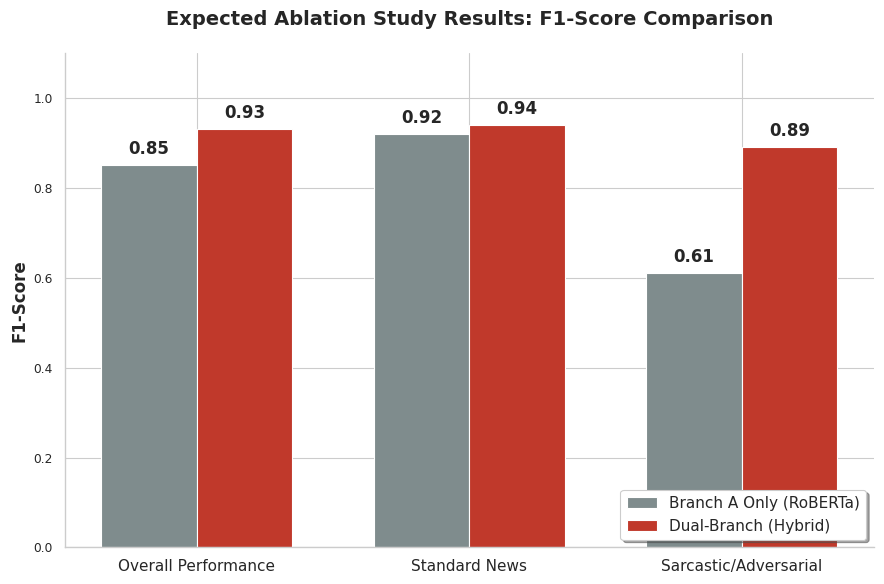

Source code (Python):
import matplotlib.pyplot as plt
import numpy as np
import seaborn as sns

# Set academic visual style
sns.set_theme(style="whitegrid", context="paper")
plt.rcParams.update({'font.size': 12, 'font.family': 'sans-serif'})

# The Data: Simulating the F1-Scores for the ablation study
categories = ['Overall Performance', 'Standard News', 'Sarcastic/Adversarial']
roberta_only = [0.85, 0.92, 0.61] # RoBERTa struggles with sarcasm
dual_branch = [0.93, 0.94, 0.89]  # Dual-Branch fixes the sarcasm blindspot

x = np.arange(len(categories))
width = 0.35  # the width of the bars

fig, ax = plt.subplots(figsize=(9, 6))

# Create the grouped bars
rects1 = ax.bar(x - width/2, roberta_only, width, label='Branch A Only (RoBERTa)', color='#7f8c8d')
rects2 = ax.bar(x + width/2, dual_branch, width, label='Dual-Branch (Hybrid)', color='#c0392b')

# Add labels, title, and formatting
ax.set_ylabel('F1-Score', fontsize=12, fontweight='bold')
ax.set_title('Expected Ablation Study Results: F1-Score Comparison', fontsize=14, fontweight='bold', pad=20)
ax.set_xticks(x)
ax.set_xticklabels(categories, fontsize=11)
ax.legend(loc='lower right', fontsize=11, frameon=True, shadow=True)
ax.set_ylim(0, 1.1)

# Function to attach a text label above each bar
def autolabel(rects):
    for rect in rects:
        height = rect.get_height()
        ax.annotate(f'{height:.2f}',
                    xy=(rect.get_x() + rect.get_width() / 2, height),
                    xytext=(0, 5),  # 3 points vertical offset
                    textcoords="offset points",
                    ha='center', va='bottom', fontweight='bold')

autolabel(rects1)
autolabel(rects2)

# Clean up borders
sns.despine()
plt.tight_layout()

# Save the high-res image for the Word document
plt.savefig('ablation_study_projection.png', dpi=300)
print("Success! Graph saved as 'ablation_study_projection.png'")
plt.show()
